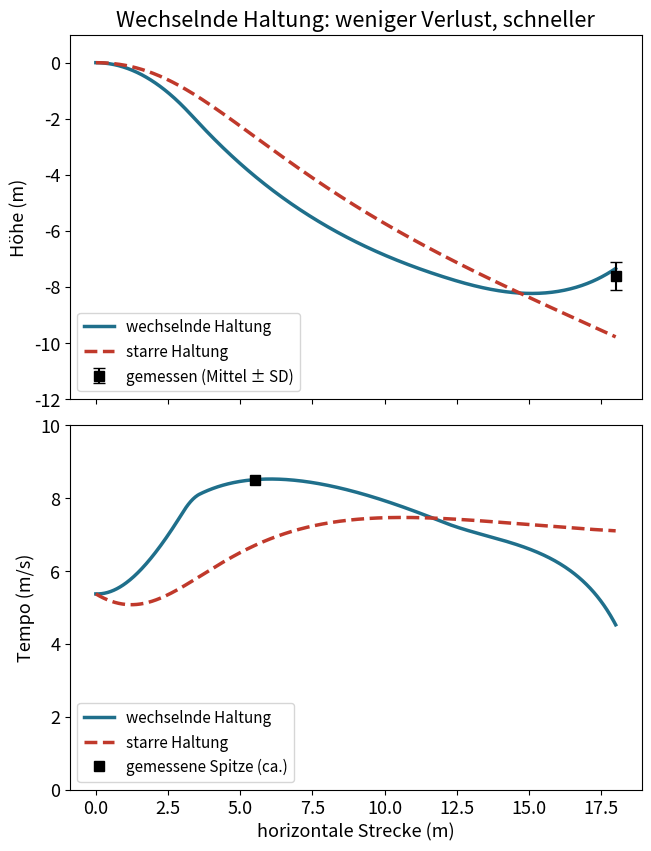

Recreate this plot in Python.
import numpy as np
import matplotlib.pyplot as plt
from scipy.integrate import solve_ivp

# Wie viel Höhe kostet ein Gleithörnchen ein 18-m-Gleitflug, und was bringt es, die Haltung zu ändern?
# Werte aus Bahlman et al. 2013 (Nördliches Gleithörnchen, 23 Gleitflüge über 18 m).
MASS = 0.0927            # Körpermasse (kg), aus einer anderen Population: diese Tiere wurden nicht gewogen
AREA = 0.0154            # Flügelfläche (m²), aus der Masse und einer veröffentlichten Flächenbelastung von 59 N/m²
RHO = 1.204              # Luftdichte (kg/m³)
G = 9.81                 # Schwerebeschleunigung (m/s²)
LAUNCH = 5.37            # horizontale Startgeschwindigkeit (m/s), beste Simulation des Papers
TREE = 18.0              # horizontale Entfernung zum Landebaum (m)
DIVE_CL = 0.01           # Auftriebsbeiwert auf den ersten 3 m (das Paper nennt auch 0.05)
END_CL = 5.6             # Auftriebsbeiwert bei der Ankunft: 1.4 plus etwa 300 %, sehr unsicher

# Äquivalente Kraftbeiwerte entlang des Gleitflugs, wie im Text des Papers angegeben
X_NODES = [0.0, 3.0, 3.6, 12.0, 18.0]             # horizontale Strecke (m)
CL_NODES = [DIVE_CL, DIVE_CL, 1.4, 2.1, END_CL]   # 1.4 beim Eintritt ins Kamerabild, +50 % bis 12 m
CD_NODES = [0.05, 0.05, 0.78, 0.975, 0.0]         # 0.78 beim Eintritt, +25 %, dann gegen 0


def changing_pose(x):
    return np.interp(x, X_NODES, CL_NODES), np.interp(x, X_NODES, CD_NODES)


def frozen_pose(x):
    return 1.75, 0.88    # die Mitte der Gleitphase, vom Absprung bis zur Landung gehalten


def no_wing(x):
    return 0.0, 0.0      # ein geworfener Stein: gar keine Luftkraft


def forces(t, state, pose):
    """Zweites Newtonsches Gesetz. Auftrieb wirkt quer zur Bewegungsrichtung, Widerstand entgegen."""
    x, z, vx, vz = state
    speed = np.hypot(vx, vz)
    cl, cd = pose(x)
    k = 0.5 * RHO * speed**2 * AREA / MASS       # Staudruck × Fläche / Masse
    ax = k * (-cd * vx - cl * vz) / speed
    az = k * (-cd * vz + cl * vx) / speed - G
    return [vx, vz, ax, az]


def glide(pose):
    def reached_tree(t, state, pose):
        return state[0] - TREE
    reached_tree.terminal = True
    sol = solve_ivp(forces, (0, 20), [0, 0, LAUNCH, 0], args=(pose,), events=reached_tree, max_step=0.005)
    return sol.t, *sol.y


def report(name, pose):
    t, x, z, vx, vz = glide(pose)
    speed = np.hypot(vx, vz)
    drop = -z[-1]
    print(f"{name}: Höhenverlust {drop:.1f} m, Gleitverhältnis {TREE / drop:.2f}, "
          f"mittleres Tempo {np.trapezoid(speed, t) / t[-1]:.1f} m/s, "
          f"Spitze {speed.max():.1f} m/s bei {x[speed.argmax()]:.1f} m, Ankunft {speed[-1]:.1f} m/s, "
          f"Bahnwinkel am Ende {np.degrees(np.arctan2(vz[-1], vx[-1])):+.0f}°")
    return x, z, speed


print("Gemessen (18-m-Flüge): Höhenverlust 7.6 ± 0.5 m, Gleitverhältnis 2.4, mittleres Tempo 7.2 m/s, Spitze etwa 8.5 m/s bei 5-6 m")
curves = [(report("wechselnde Haltung", changing_pose), "wechselnde Haltung", "-", "#1f6f8b"),
          (report("starre Haltung", frozen_pose), "starre Haltung", "--", "#c0392b")]
report("ganz ohne Flügel", no_wing)

plt.rcParams["font.size"] = 13
fig, (top, bottom) = plt.subplots(2, 1, figsize=(6.4, 8.4), layout="constrained", sharex=True)
for (x, z, speed), label, style, colour in curves:
    top.plot(x, z, ls=style, lw=2.5, color=colour, label=label)
    bottom.plot(x, speed, ls=style, lw=2.5, color=colour, label=label)
top.errorbar(TREE, -7.6, yerr=0.5, fmt="s", ms=7, color="black", capsize=4, label="gemessen (Mittel ± SD)")
top.set_ylabel("Höhe (m)")
top.set_ylim(-12, 1)
top.set_title("Wechselnde Haltung: weniger Verlust, schneller")
top.legend(loc="lower left", fontsize=11)
bottom.plot(5.5, 8.5, "s", ms=7, color="black", label="gemessene Spitze (ca.)")
bottom.set_xlabel("horizontale Strecke (m)")
bottom.set_ylabel("Tempo (m/s)")
bottom.set_ylim(0, 10)
bottom.legend(loc="lower left", fontsize=11)
plt.show()
